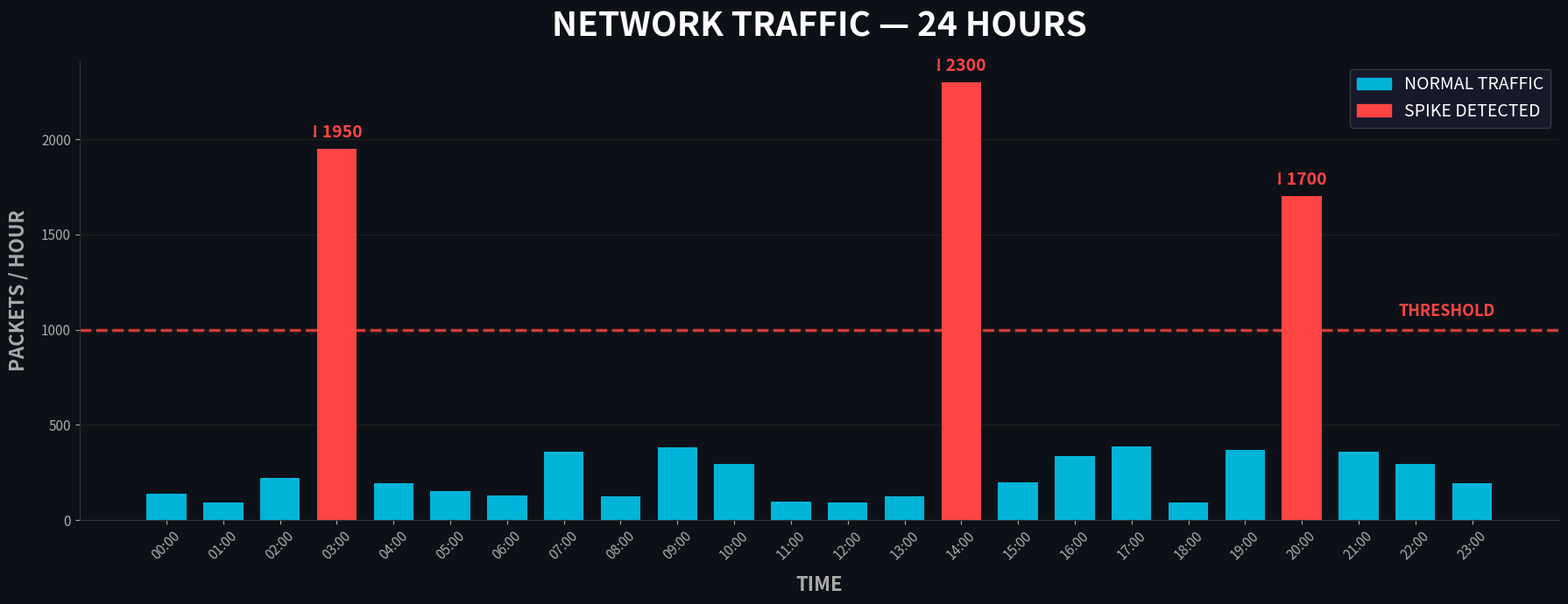
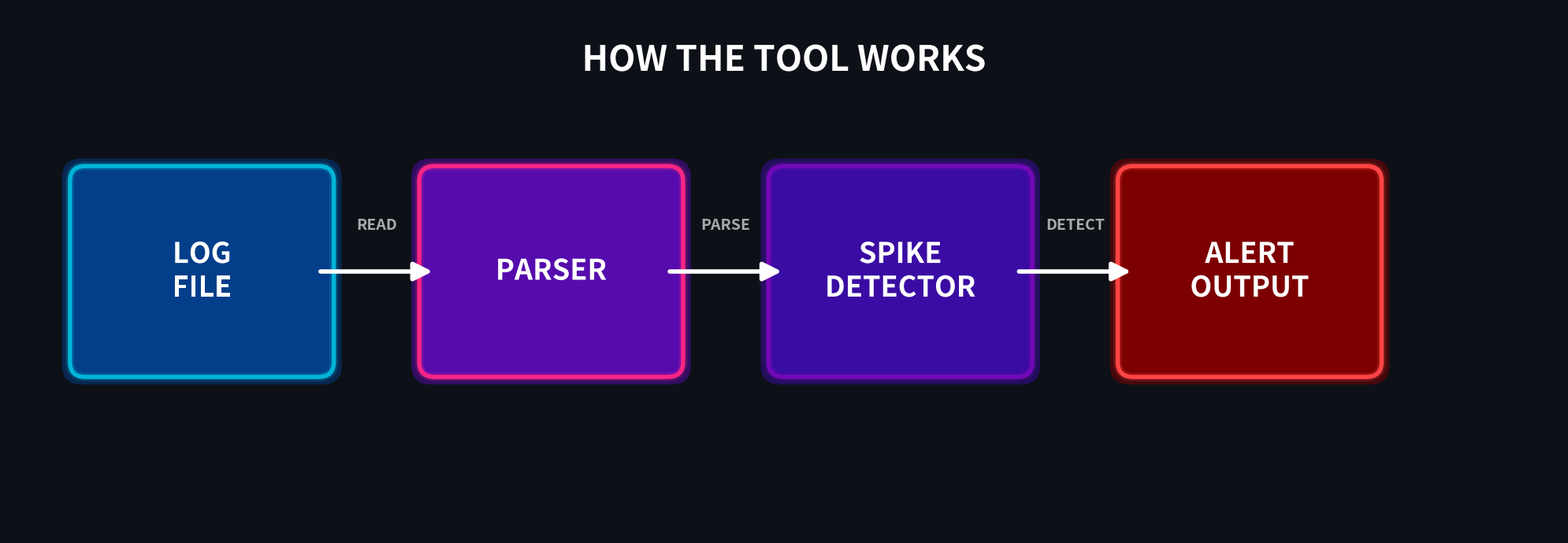

Write the Python code that produced these figures, in order.
#!/usr/bin/env python3

import matplotlib.pyplot as plt
import matplotlib.patches as mpatches
import matplotlib.patheffects as pe
import random

random.seed(42)

HOURS = [f"{h:02d}:00" for h in range(24)]
TRAFFIC = [random.randint(80, 400) for _ in range(24)]
TRAFFIC[3] = 1950
TRAFFIC[14] = 2300
TRAFFIC[20] = 1700

THRESHOLD = 1000


def save_graph():
    fig, ax = plt.subplots(figsize=(18, 7))
    fig.patch.set_facecolor("#0d1117")
    ax.set_facecolor("#0d1117")

    colors = ["#ff4444" if v > THRESHOLD else "#00b4d8" for v in TRAFFIC]
    bars = ax.bar(HOURS, TRAFFIC, color=colors, edgecolor="none", width=0.7)

    ax.axhline(THRESHOLD, color="#ff4444", linestyle="--", linewidth=2.5, alpha=0.8)
    ax.text(23.4, THRESHOLD + 70, "THRESHOLD", color="#ff4444", fontsize=13, fontweight="bold", ha="right")

    ax.set_title("NETWORK TRAFFIC — 24 HOURS", fontsize=28, fontweight="bold", color="white", pad=20)
    ax.set_xlabel("TIME", fontsize=16, fontweight="bold", color="#aaaaaa", labelpad=10)
    ax.set_ylabel("PACKETS / HOUR", fontsize=16, fontweight="bold", color="#aaaaaa", labelpad=10)
    ax.tick_params(axis="x", rotation=45, labelsize=11, colors="#aaaaaa")
    ax.tick_params(axis="y", labelsize=11, colors="#aaaaaa")
    for spine in ["bottom", "left"]:
        ax.spines[spine].set_color("#333333")
    ax.spines["top"].set_visible(False)
    ax.spines["right"].set_visible(False)
    ax.yaxis.grid(True, color="#1e1e1e", linewidth=1)
    ax.set_axisbelow(True)

    for bar, val in zip(bars, TRAFFIC):
        if val > THRESHOLD:
            ax.text(bar.get_x() + bar.get_width() / 2, val + 60, f"! {val}",
                    ha="center", fontsize=14, fontweight="bold", color="#ff4444")

    normal = mpatches.Patch(color="#00b4d8", label="NORMAL TRAFFIC")
    spike = mpatches.Patch(color="#ff4444", label="SPIKE DETECTED")
    ax.legend(handles=[normal, spike], fontsize=14, facecolor="#1a1a2e",
              edgecolor="#444", labelcolor="white", loc="upper right")

    plt.tight_layout()
    plt.savefig("traffic_graph.png", dpi=140, facecolor=fig.get_facecolor())
    plt.close()
    print("Saved: traffic_graph.png")


def save_diagram():
    fig, ax = plt.subplots(figsize=(20, 7))
    fig.patch.set_facecolor("#0d1117")
    ax.set_facecolor("#0d1117")
    ax.set_xlim(0, 20)
    ax.set_ylim(0, 7)
    ax.axis("off")

    steps = [
        (2.5, 3.5, "LOG\nFILE", "#00b4d8", "#023e8a"),
        (7.0, 3.5, "PARSER", "#f72585", "#560bad"),
        (11.5, 3.5, "SPIKE\nDETECTOR", "#7209b7", "#3a0ca3"),
        (16.0, 3.5, "ALERT\nOUTPUT", "#ff4444", "#7d0000"),
    ]

    for x, y, label, border_color, bg_color in steps:
        shadow = mpatches.FancyBboxPatch(
            (x - 1.55, y - 1.25), 3.1, 2.5,
            boxstyle="round,pad=0.25",
            facecolor=bg_color, edgecolor="none", alpha=0.5, zorder=1
        )
        ax.add_patch(shadow)

        box = mpatches.FancyBboxPatch(
            (x - 1.5, y - 1.2), 3.0, 2.4,
            boxstyle="round,pad=0.2",
            facecolor=bg_color, edgecolor=border_color, linewidth=4, zorder=2
        )
        ax.add_patch(box)

        glow = mpatches.FancyBboxPatch(
            (x - 1.5, y - 1.2), 3.0, 2.4,
            boxstyle="round,pad=0.2",
            facecolor="none", edgecolor=border_color, linewidth=8, alpha=0.2, zorder=3
        )
        ax.add_patch(glow)

        ax.text(x, y, label, ha="center", va="center",
                fontsize=26, fontweight="bold", color="white", zorder=4,
                path_effects=[pe.withStroke(linewidth=4, foreground=bg_color)])

    for i in range(len(steps) - 1):
        x1 = steps[i][0] + 1.5
        x2 = steps[i + 1][0] - 1.5
        y = steps[i][1]
        ax.annotate("", xy=(x2, y), xytext=(x1, y),
                    arrowprops=dict(arrowstyle="-|>", lw=4, color="white",
                                   mutation_scale=35), zorder=5)
        mid_x = (x1 + x2) / 2
        ax.text(mid_x, y + 0.55, ["READ", "PARSE", "DETECT"][i],
                ha="center", fontsize=14, color="#aaaaaa", fontweight="bold", zorder=6)

    ax.text(10.0, 6.3, "HOW THE TOOL WORKS",
            ha="center", va="center", fontsize=32, fontweight="bold", color="white",
            path_effects=[pe.withStroke(linewidth=5, foreground="#0d1117")])

    plt.tight_layout()
    plt.savefig("diagram.png", dpi=140, facecolor=fig.get_facecolor())
    plt.close()
    print("Saved: diagram.png")


def print_report():
    spikes = [(HOURS[i], TRAFFIC[i]) for i in range(len(TRAFFIC)) if TRAFFIC[i] > THRESHOLD]
    print("\n" + "=" * 46)
    print("    TRAFFIC SPIKE DETECTOR --- REPORT")
    print("=" * 46)
    print(f"Threshold : {THRESHOLD} packets/hour")
    print(f"Period    : 24 hours\n")
    if spikes:
        for hour, packets in spikes:
            print(f"  SPIKE at {hour}  ---  {packets} packets  [ALERT]")
    else:
        print("  No spikes detected.")
    print("=" * 46 + "\n")


save_graph()
save_diagram()
print_report()
